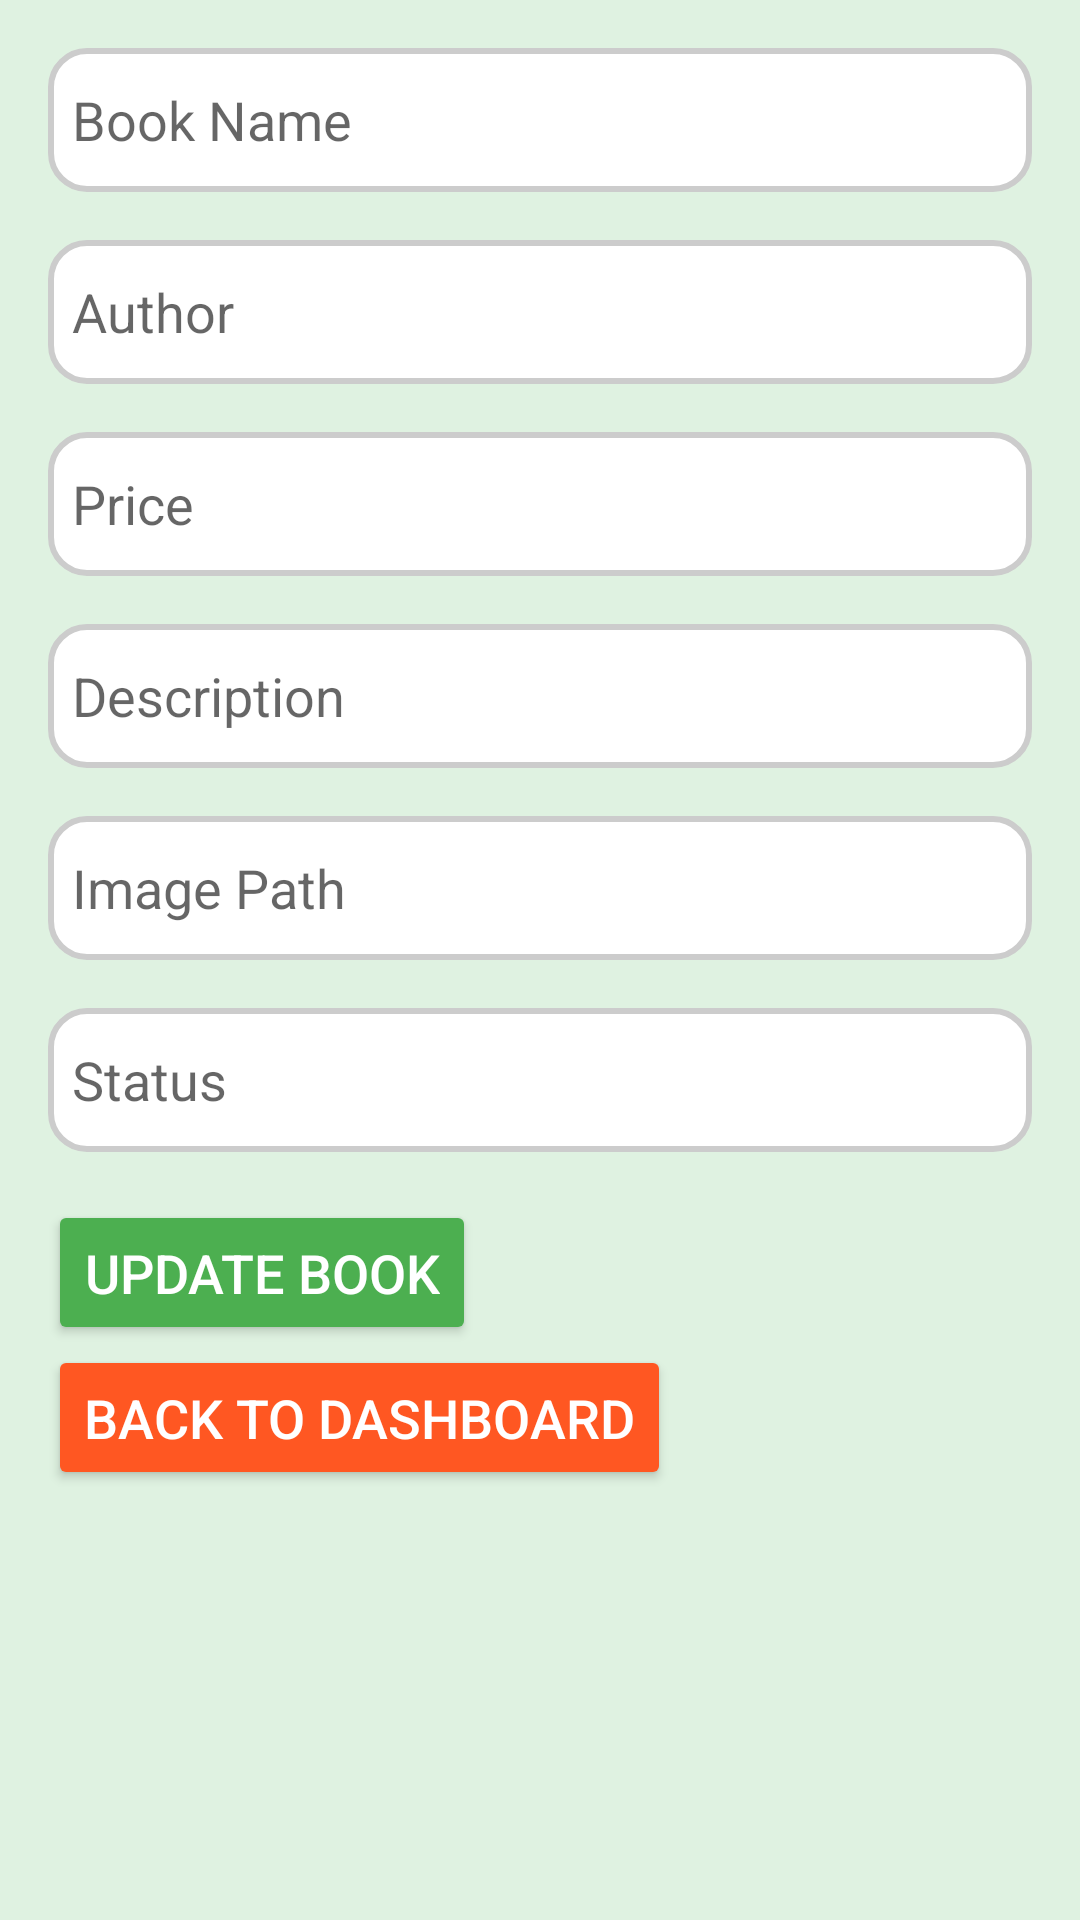

Produce the Android XML layout that renders to this screen, including the resource entries it uses.
<!-- AndroidManifest.xml: application theme AppTheme -->
<!-- res/layout/activity_update_book_details.xml -->
<?xml version="1.0" encoding="utf-8"?>
<ScrollView xmlns:android="http://schemas.android.com/apk/res/android"
    android:layout_width="match_parent"
    android:layout_height="match_parent"
    android:background="#DFF2E1"> 

    <LinearLayout
        android:layout_width="match_parent"
        android:layout_height="wrap_content"
        android:orientation="vertical"
        android:padding="16dp">

        <EditText
            android:id="@+id/etBookName"
            android:layout_width="match_parent"
            android:layout_height="wrap_content"
            android:hint="Book Name"
            android:background="@drawable/input_background"
            android:layout_marginBottom="16dp"/> 

        <EditText
            android:id="@+id/etAuthor"
            android:layout_width="match_parent"
            android:layout_height="wrap_content"
            android:hint="Author"
            android:background="@drawable/input_background"
            android:layout_marginBottom="16dp"/> 

        <EditText
            android:id="@+id/etPrice"
            android:layout_width="match_parent"
            android:layout_height="wrap_content"
            android:hint="Price"
            android:background="@drawable/input_background"
            android:inputType="numberDecimal"
            android:layout_marginBottom="16dp"/> 

        <EditText
            android:id="@+id/etDescription"
            android:layout_width="match_parent"
            android:layout_height="wrap_content"
            android:hint="Description"
            android:background="@drawable/input_background"
            android:layout_marginBottom="16dp"/> 

        <EditText
            android:id="@+id/etImage"
            android:layout_width="match_parent"
            android:layout_height="wrap_content"
            android:hint="Image Path"
            android:background="@drawable/input_background"
            android:layout_marginBottom="16dp"/> 

        <EditText
            android:id="@+id/etStatus"
            android:layout_width="match_parent"
            android:layout_height="wrap_content"
            android:background="@drawable/input_background"
            android:hint="Status"
            android:layout_marginBottom="16dp"/>

        <Button
            android:id="@+id/btnUpdate"
            android:layout_width="wrap_content"
            android:layout_height="wrap_content"
            android:layout_marginEnd="16dp"
            android:padding="12dp"
            android:text="Update Book"
            android:textColor="#FFFFFF"
            android:textSize="18sp"
            android:backgroundTint="#4CAF50" />

        <Button
            android:id="@+id/btnBack"
            android:layout_width="wrap_content"
            android:layout_height="wrap_content"
            android:padding="12dp"
            android:text="Back to Dashboard"
            android:textColor="#FFFFFF"
            android:textSize="18sp"
            android:backgroundTint="#FF5722"/>
    </LinearLayout>
</ScrollView>
<!-- resources referenced by this layout -->
<resources>
  <!-- drawable input_background (drawable) -->
  <?xml version="1.0" encoding="utf-8"?>
  <shape xmlns:android="http://schemas.android.com/apk/res/android">
      
      <solid android:color="#FFFFFF"/> 
  
      
      <corners android:radius="12dp"/> 
  
      
      <stroke
          android:width="2dp"
          android:color="#CCCCCC"/> 
  
      
      <padding
          android:left="8dp"
          android:right="8dp"
          android:top="8dp"
          android:bottom="8dp"/>
  
      
      <size android:height="48dp"/>
  </shape>
  <style name="AppTheme" parent="Theme.AppCompat.Light.DarkActionBar">
          
          <item name="colorPrimary">@color/colorPrimary</item>
          <item name="colorPrimaryDark">@color/colorPrimaryDark</item>
          <item name="colorAccent">@color/colorAccent</item>
      </style>
  <color name="colorPrimary">#ffbb39</color>
  <color name="colorPrimaryDark">#0B763B</color>
  <color name="colorAccent">	#083c5d</color>
</resources>
